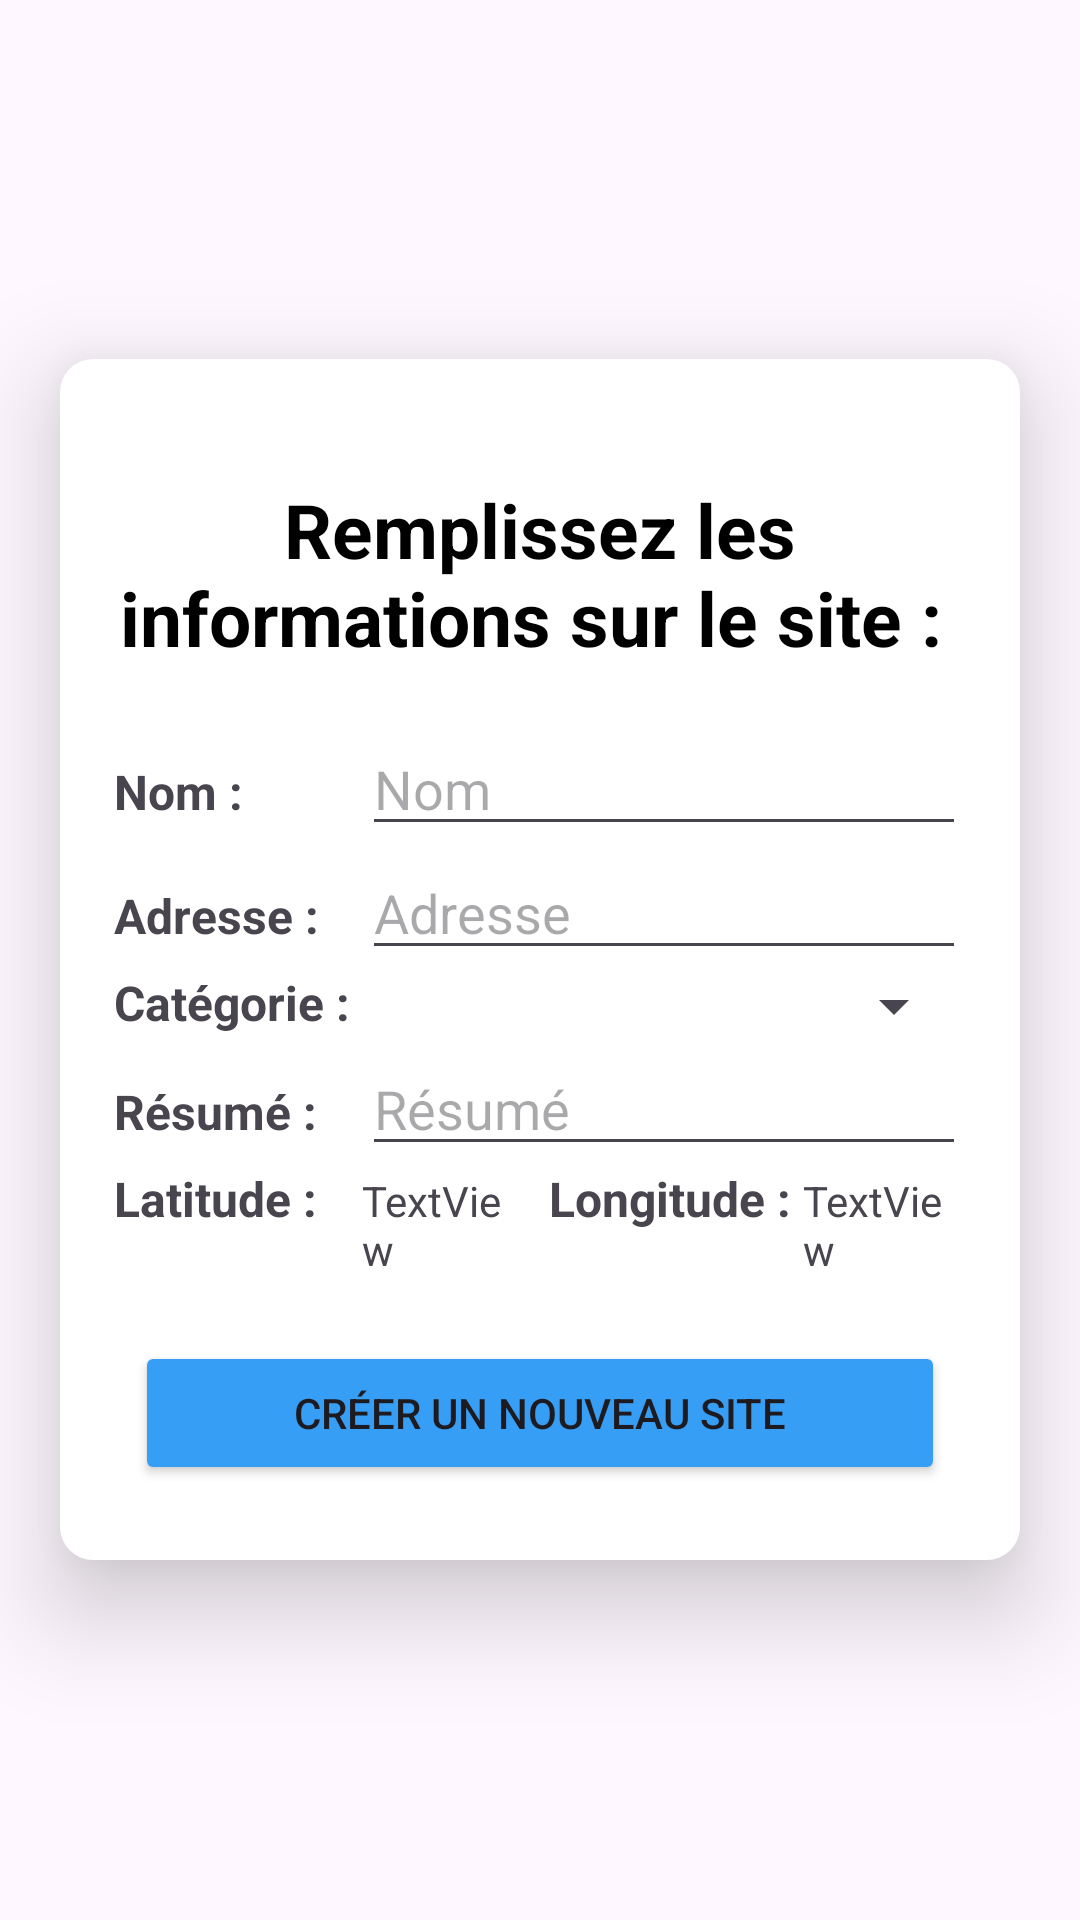

Here is an Android app screen rendered from its layout file. Give the layout XML and the strings, colors and styles it references.
<!-- AndroidManifest.xml: application theme Theme.SortirAMetz -->
<!-- res/layout/popup_new_site.xml -->
<RelativeLayout xmlns:android="http://schemas.android.com/apk/res/android"
    xmlns:app="http://schemas.android.com/apk/res-auto"
    xmlns:tools="http://schemas.android.com/tools"
    android:id="@+id/frameLayout3"
    android:layout_width="match_parent"
    android:layout_height="match_parent">

    <LinearLayout
        android:id="@+id/linearLayout2"
        android:layout_width="wrap_content"
        android:layout_height="wrap_content"
        android:layout_centerInParent="true"
        android:layout_marginLeft="20dp"
        android:layout_marginRight="20dp"
        android:background="@drawable/popup_background"
        android:elevation="20dp"
        android:orientation="vertical"
        android:padding="10dp">

        <androidx.constraintlayout.widget.ConstraintLayout
            android:layout_width="match_parent"
            android:layout_height="match_parent">

            <TextView
                android:id="@+id/popupText"
                android:layout_width="wrap_content"
                android:layout_height="wrap_content"
                android:layout_gravity="center_horizontal"
                android:layout_marginLeft="10dp"
                android:layout_marginTop="30dp"
                android:layout_marginRight="10dp"
                android:layout_marginBottom="10dp"
                android:gravity="center"
                android:text="Remplissez les informations sur le site : "
                android:textColor="#000000"
                android:textSize="25sp"
                android:textStyle="bold"
                android:typeface="sans"
                app:layout_constraintBottom_toBottomOf="parent"
                app:layout_constraintEnd_toEndOf="parent"
                app:layout_constraintStart_toStartOf="parent"
                app:layout_constraintTop_toTopOf="parent" />

            <ImageButton
                android:id="@+id/cancelButton"
                android:layout_width="wrap_content"
                android:layout_height="wrap_content"
                android:layout_marginTop="-10dp"
                android:layout_marginEnd="-10dp"
                android:backgroundTint="@color/white"
                android:src="@drawable/cancel_icon"
                app:layout_constraintEnd_toEndOf="parent"
                app:layout_constraintTop_toTopOf="parent" />
        </androidx.constraintlayout.widget.ConstraintLayout>

        <TableLayout
            android:layout_width="fill_parent"
            android:layout_height="match_parent"
            android:layout_margin="8dp">

            <TableRow
                android:layout_width="match_parent"
                android:layout_height="match_parent">

                <TextView
                    android:id="@+id/textView2"
                    android:layout_width="match_parent"
                    android:layout_height="wrap_content"
                    android:layout_weight="0"
                    android:text="Nom : "
                    android:textSize="16sp"
                    android:textStyle="bold" />

                <EditText
                    android:id="@+id/editNomCategoriePopup"
                    android:layout_width="match_parent"
                    android:layout_height="wrap_content"
                    android:layout_span="3"
                    android:layout_weight="3"
                    android:ems="10"
                    android:hint="Nom"
                    android:inputType="text" />

            </TableRow>

            <TableRow
                android:layout_width="match_parent"
                android:layout_height="match_parent">

                <TextView
                    android:id="@+id/textView4"
                    android:layout_width="wrap_content"
                    android:layout_height="wrap_content"
                    android:layout_weight="0"
                    android:text="Adresse : "
                    android:textSize="16sp"
                    android:textStyle="bold" />

                <EditText
                    android:id="@+id/editAdresseSitePopup"
                    android:layout_width="match_parent"
                    android:layout_height="wrap_content"
                    android:layout_span="3"
                    android:layout_weight="3"
                    android:ems="10"
                    android:hint="Adresse"
                    android:inputType="text" />

            </TableRow>

            <TableRow
                android:layout_width="match_parent"
                android:layout_height="match_parent">

                <TextView
                    android:id="@+id/textView12"
                    android:layout_width="wrap_content"
                    android:layout_height="wrap_content"
                    android:layout_weight="0"
                    android:text="Catégorie : "
                    android:textSize="16sp"
                    android:textStyle="bold" />

                <Spinner
                    android:id="@+id/spinnerMetrique"
                    android:layout_width="match_parent"
                    android:layout_height="wrap_content"
                    android:layout_span="3"
                    android:layout_weight="3" />
            </TableRow>

            <TableRow
                android:layout_width="match_parent"
                android:layout_height="match_parent">

                <TextView
                    android:id="@+id/textView7"
                    android:layout_width="wrap_content"
                    android:layout_height="wrap_content"
                    android:layout_weight="0"
                    android:text="Résumé : "
                    android:textSize="16sp"
                    android:textStyle="bold" />

                <EditText
                    android:id="@+id/editResumeSitePopup"
                    android:layout_width="match_parent"
                    android:layout_height="wrap_content"
                    android:layout_span="3"
                    android:layout_weight="3"
                    android:ems="10"
                    android:gravity="top"
                    android:hint="Résumé"
                    android:inputType="textMultiLine"
                    android:maxHeight="200dp" />

            </TableRow>

            <TableRow
                android:layout_width="match_parent"
                android:layout_height="match_parent">

                <TextView
                    android:id="@+id/textView11"
                    android:layout_width="match_parent"
                    android:layout_height="wrap_content"
                    android:layout_weight="0"
                    android:text="Latitude : "
                    android:textSize="16sp"
                    android:textStyle="bold" />

                <TextView
                    android:id="@+id/latitudeViewPopupCreate"
                    android:layout_width="match_parent"
                    android:layout_height="wrap_content"
                    android:layout_marginRight="8dp"
                    android:layout_weight="1"
                    android:text="TextView" />

                <TextView
                    android:id="@+id/textView9"
                    android:layout_width="match_parent"
                    android:layout_height="wrap_content"
                    android:layout_weight="0"
                    android:text="Longitude : "
                    android:textSize="16sp"
                    android:textStyle="bold" />

                <TextView
                    android:id="@+id/longitudeViewPopupCreate"
                    android:layout_width="match_parent"
                    android:layout_height="wrap_content"
                    android:layout_weight="1"
                    android:text="TextView" />
            </TableRow>

        </TableLayout>

        <Button
            android:id="@+id/setSearchRadiusButton"
            android:layout_width="match_parent"
            android:layout_height="wrap_content"
            android:layout_margin="15dp"
            android:backgroundTint="@color/blue"
            android:text="Créer un nouveau site" />

    </LinearLayout>

</RelativeLayout>
<!-- resources referenced by this layout -->
<resources>
  <color name="blue">#379EF5</color>
  <color name="white">#FFFFFFFF</color>
  <!-- drawable popup_background (drawable) -->
  <?xml version="1.0" encoding="utf-8"?>
  <shape xmlns:android="http://schemas.android.com/apk/res/android">
      <solid android:color="@color/white"></solid>
  
      <padding
          android:bottom="5dp"
          android:left="5dp"
          android:right="5dp"
          android:top="5dp"></padding>
  
      <corners android:radius="11dp"></corners>
  </shape>
  <style name="Theme.SortirAMetz" parent="Base.Theme.SortirAMetz" />
  <style name="Base.Theme.SortirAMetz" parent="Theme.Material3.Light.NoActionBar">
          
          
      </style>
</resources>
